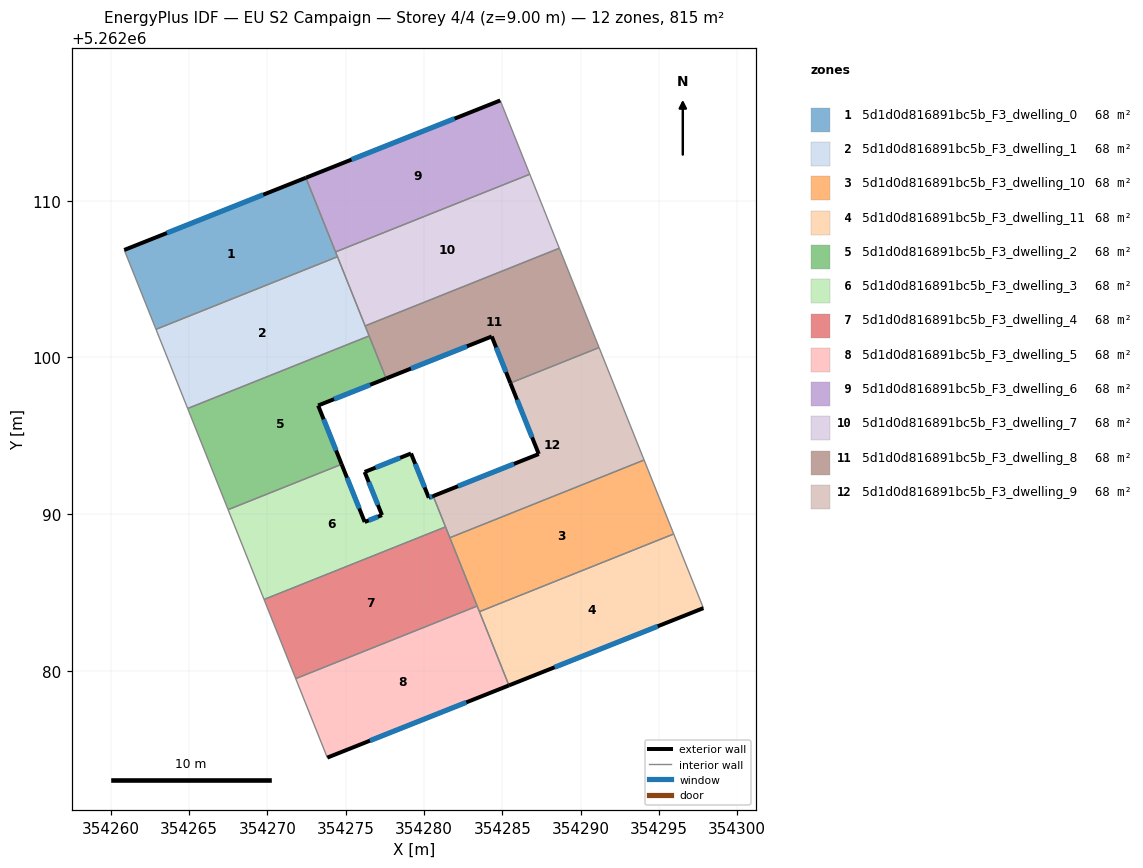
=== STOREY PLAN SPEC (per zone: floor XY polygon, exterior-wall plan segments, windows/doors) ===
zone 1: 5d1d0d816891bc5b_F3_dwelling_0  (67.9 m²)
  floor: (354272.46, 5262111.47) (354274.48, 5262106.43) (354262.90, 5262101.80) (354260.87, 5262106.86)
  exterior wall: (354272.46, 5262111.47) – (354260.87, 5262106.86)  [12.5 m]
    window: (354269.74, 5262110.39) – (354263.59, 5262107.95)  [10.5 m²]
  interior walls: 4
zone 2: 5d1d0d816891bc5b_F3_dwelling_1  (67.9 m²)
  floor: (354274.48, 5262106.43) (354276.50, 5262101.38) (354264.92, 5262096.74) (354262.90, 5262101.80)
  interior walls: 5
zone 3: 5d1d0d816891bc5b_F3_dwelling_10  (67.9 m²)
  floor: (354294.05, 5262093.46) (354295.94, 5262088.74) (354283.54, 5262083.78) (354281.66, 5262088.50)
  interior walls: 5
zone 4: 5d1d0d816891bc5b_F3_dwelling_11  (67.9 m²)
  floor: (354295.94, 5262088.74) (354297.84, 5262084.00) (354285.43, 5262079.07) (354283.54, 5262083.78)
  exterior wall: (354285.43, 5262079.07) – (354297.84, 5262084.00)  [13.4 m]
    window: (354288.34, 5262080.23) – (354294.92, 5262082.84)  [11.3 m²]
  interior walls: 3
zone 5: 5d1d0d816891bc5b_F3_dwelling_2  (67.9 m²)
  floor: (354276.50, 5262101.38) (354277.59, 5262098.66) (354273.25, 5262096.94) (354274.75, 5262093.18) (354267.50, 5262090.29) (354264.92, 5262096.74)
  exterior wall: (354273.25, 5262096.94) – (354277.59, 5262098.66)  [4.7 m]
    window: (354274.27, 5262097.34) – (354276.57, 5262098.26)  [3.9 m²]
  exterior wall: (354274.75, 5262093.18) – (354273.25, 5262096.94)  [4.0 m]
    window: (354274.39, 5262094.07) – (354273.60, 5262096.06)  [3.4 m²]
  interior walls: 4
zone 6: 5d1d0d816891bc5b_F3_dwelling_3  (67.9 m²)
  floor: (354279.18, 5262093.87) (354280.31, 5262091.04) (354280.59, 5262091.16) (354281.38, 5262089.19) (354269.79, 5262084.55) (354267.50, 5262090.29) (354274.75, 5262093.18) (354276.22, 5262089.50) (354277.32, 5262089.94) (354276.22, 5262092.69)
  exterior wall: (354277.32, 5262089.94) – (354276.22, 5262089.50)  [1.2 m]
    window: (354277.06, 5262089.84) – (354276.48, 5262089.60)  [1.0 m²]
  exterior wall: (354276.22, 5262092.69) – (354277.32, 5262089.94)  [3.0 m]
    window: (354276.48, 5262092.05) – (354277.06, 5262090.59)  [2.5 m²]
  exterior wall: (354279.18, 5262093.87) – (354276.22, 5262092.69)  [3.2 m]
    window: (354278.48, 5262093.60) – (354276.91, 5262092.97)  [2.7 m²]
  exterior wall: (354280.31, 5262091.04) – (354279.18, 5262093.87)  [3.0 m]
    window: (354280.05, 5262091.71) – (354279.44, 5262093.21)  [2.6 m²]
  exterior wall: (354280.59, 5262091.16) – (354280.31, 5262091.04)  [0.3 m]
    window: (354280.53, 5262091.13) – (354280.38, 5262091.07)  [0.3 m²]
  exterior wall: (354276.22, 5262089.50) – (354274.75, 5262093.18)  [4.0 m]
    window: (354275.87, 5262090.37) – (354275.09, 5262092.32)  [3.3 m²]
  interior walls: 4
zone 7: 5d1d0d816891bc5b_F3_dwelling_4  (67.9 m²)
  floor: (354281.38, 5262089.19) (354283.40, 5262084.13) (354271.82, 5262079.50) (354269.79, 5262084.55)
  interior walls: 5
zone 8: 5d1d0d816891bc5b_F3_dwelling_5  (67.9 m²)
  floor: (354283.40, 5262084.13) (354285.43, 5262079.07) (354273.83, 5262074.46) (354271.82, 5262079.50)
  exterior wall: (354273.83, 5262074.46) – (354285.43, 5262079.07)  [12.5 m]
    window: (354276.55, 5262075.54) – (354282.70, 5262077.99)  [10.5 m²]
  interior walls: 4
zone 9: 5d1d0d816891bc5b_F3_dwelling_6  (67.9 m²)
  floor: (354284.87, 5262116.41) (354286.76, 5262111.70) (354274.36, 5262106.74) (354272.46, 5262111.47)
  exterior wall: (354284.87, 5262116.41) – (354272.46, 5262111.47)  [13.4 m]
    window: (354281.96, 5262115.25) – (354275.38, 5262112.63)  [11.3 m²]
  interior walls: 3
zone 10: 5d1d0d816891bc5b_F3_dwelling_7  (67.9 m²)
  floor: (354286.76, 5262111.70) (354287.62, 5262109.53) (354288.38, 5262107.62) (354288.64, 5262106.97) (354276.25, 5262102.02) (354274.36, 5262106.74)
  interior walls: 7
zone 11: 5d1d0d816891bc5b_F3_dwelling_8  (67.9 m²)
  floor: (354288.64, 5262106.97) (354291.18, 5262100.63) (354285.52, 5262098.37) (354284.33, 5262101.34) (354277.59, 5262098.66) (354276.25, 5262102.02)
  exterior wall: (354277.59, 5262098.66) – (354284.33, 5262101.34)  [7.3 m]
    window: (354279.17, 5262099.29) – (354282.75, 5262100.71)  [6.1 m²]
  exterior wall: (354284.33, 5262101.34) – (354285.52, 5262098.37)  [3.2 m]
    window: (354284.61, 5262100.64) – (354285.24, 5262099.07)  [2.7 m²]
  interior walls: 5
zone 12: 5d1d0d816891bc5b_F3_dwelling_9  (67.9 m²)
  floor: (354291.18, 5262100.63) (354294.05, 5262093.46) (354281.66, 5262088.50) (354280.59, 5262091.16) (354287.33, 5262093.84) (354285.52, 5262098.37)
  exterior wall: (354287.33, 5262093.84) – (354280.59, 5262091.16)  [7.3 m]
    window: (354285.75, 5262093.21) – (354282.17, 5262091.79)  [6.1 m²]
  exterior wall: (354285.52, 5262098.37) – (354287.33, 5262093.84)  [4.9 m]
    window: (354285.94, 5262097.31) – (354286.90, 5262094.90)  [4.1 m²]
  interior walls: 5

=== DERIVED (storey summary) ===
Building: EU S2 Campaign
Storey: 4 of 4  (floor level z = 9.00 m)
Storey gross floor area: 814.9 m²
Zones on this storey: 12
  - 5d1d0d816891bc5b_F3_dwelling_0: floor 67.9 m²; exterior wall 12.5 m (37.4 m²); 1 window(s) 10.5 m²; WWR 28.1%
  - 5d1d0d816891bc5b_F3_dwelling_1: floor 67.9 m²
  - 5d1d0d816891bc5b_F3_dwelling_10: floor 67.9 m²
  - 5d1d0d816891bc5b_F3_dwelling_11: floor 67.9 m²; exterior wall 13.4 m (40.1 m²); 1 window(s) 11.3 m²; WWR 28.1%
  - 5d1d0d816891bc5b_F3_dwelling_2: floor 67.9 m²; exterior wall 8.7 m (26.1 m²); 2 window(s) 7.4 m²; WWR 28.1%
  - 5d1d0d816891bc5b_F3_dwelling_3: floor 67.9 m²; exterior wall 14.7 m (44.0 m²); 6 window(s) 12.4 m²; WWR 28.1%
  - 5d1d0d816891bc5b_F3_dwelling_4: floor 67.9 m²
  - 5d1d0d816891bc5b_F3_dwelling_5: floor 67.9 m²; exterior wall 12.5 m (37.4 m²); 1 window(s) 10.5 m²; WWR 28.1%
  - 5d1d0d816891bc5b_F3_dwelling_6: floor 67.9 m²; exterior wall 13.4 m (40.1 m²); 1 window(s) 11.3 m²; WWR 28.1%
  - 5d1d0d816891bc5b_F3_dwelling_7: floor 67.9 m²
  - 5d1d0d816891bc5b_F3_dwelling_8: floor 67.9 m²; exterior wall 10.5 m (31.4 m²); 2 window(s) 8.8 m²; WWR 28.1%
  - 5d1d0d816891bc5b_F3_dwelling_9: floor 67.9 m²; exterior wall 12.1 m (36.4 m²); 2 window(s) 10.2 m²; WWR 28.1%
Zone adjacency (shared interzone walls):
  - 5d1d0d816891bc5b_F3_dwelling_0 ↔ 5d1d0d816891bc5b_F3_dwelling_1
  - 5d1d0d816891bc5b_F3_dwelling_0 ↔ 5d1d0d816891bc5b_F3_dwelling_6
  - 5d1d0d816891bc5b_F3_dwelling_0 ↔ 5d1d0d816891bc5b_F3_dwelling_7
  - 5d1d0d816891bc5b_F3_dwelling_1 ↔ 5d1d0d816891bc5b_F3_dwelling_2
  - 5d1d0d816891bc5b_F3_dwelling_1 ↔ 5d1d0d816891bc5b_F3_dwelling_7
  - 5d1d0d816891bc5b_F3_dwelling_1 ↔ 5d1d0d816891bc5b_F3_dwelling_8
  - 5d1d0d816891bc5b_F3_dwelling_10 ↔ 5d1d0d816891bc5b_F3_dwelling_11
  - 5d1d0d816891bc5b_F3_dwelling_10 ↔ 5d1d0d816891bc5b_F3_dwelling_4
  - 5d1d0d816891bc5b_F3_dwelling_10 ↔ 5d1d0d816891bc5b_F3_dwelling_5
  - 5d1d0d816891bc5b_F3_dwelling_10 ↔ 5d1d0d816891bc5b_F3_dwelling_9
  - 5d1d0d816891bc5b_F3_dwelling_11 ↔ 5d1d0d816891bc5b_F3_dwelling_5
  - 5d1d0d816891bc5b_F3_dwelling_2 ↔ 5d1d0d816891bc5b_F3_dwelling_3
  - 5d1d0d816891bc5b_F3_dwelling_2 ↔ 5d1d0d816891bc5b_F3_dwelling_8
  - 5d1d0d816891bc5b_F3_dwelling_3 ↔ 5d1d0d816891bc5b_F3_dwelling_4
  - 5d1d0d816891bc5b_F3_dwelling_3 ↔ 5d1d0d816891bc5b_F3_dwelling_9
  - 5d1d0d816891bc5b_F3_dwelling_4 ↔ 5d1d0d816891bc5b_F3_dwelling_5
  - 5d1d0d816891bc5b_F3_dwelling_4 ↔ 5d1d0d816891bc5b_F3_dwelling_9
  - 5d1d0d816891bc5b_F3_dwelling_6 ↔ 5d1d0d816891bc5b_F3_dwelling_7
  - 5d1d0d816891bc5b_F3_dwelling_7 ↔ 5d1d0d816891bc5b_F3_dwelling_8
  - 5d1d0d816891bc5b_F3_dwelling_8 ↔ 5d1d0d816891bc5b_F3_dwelling_9